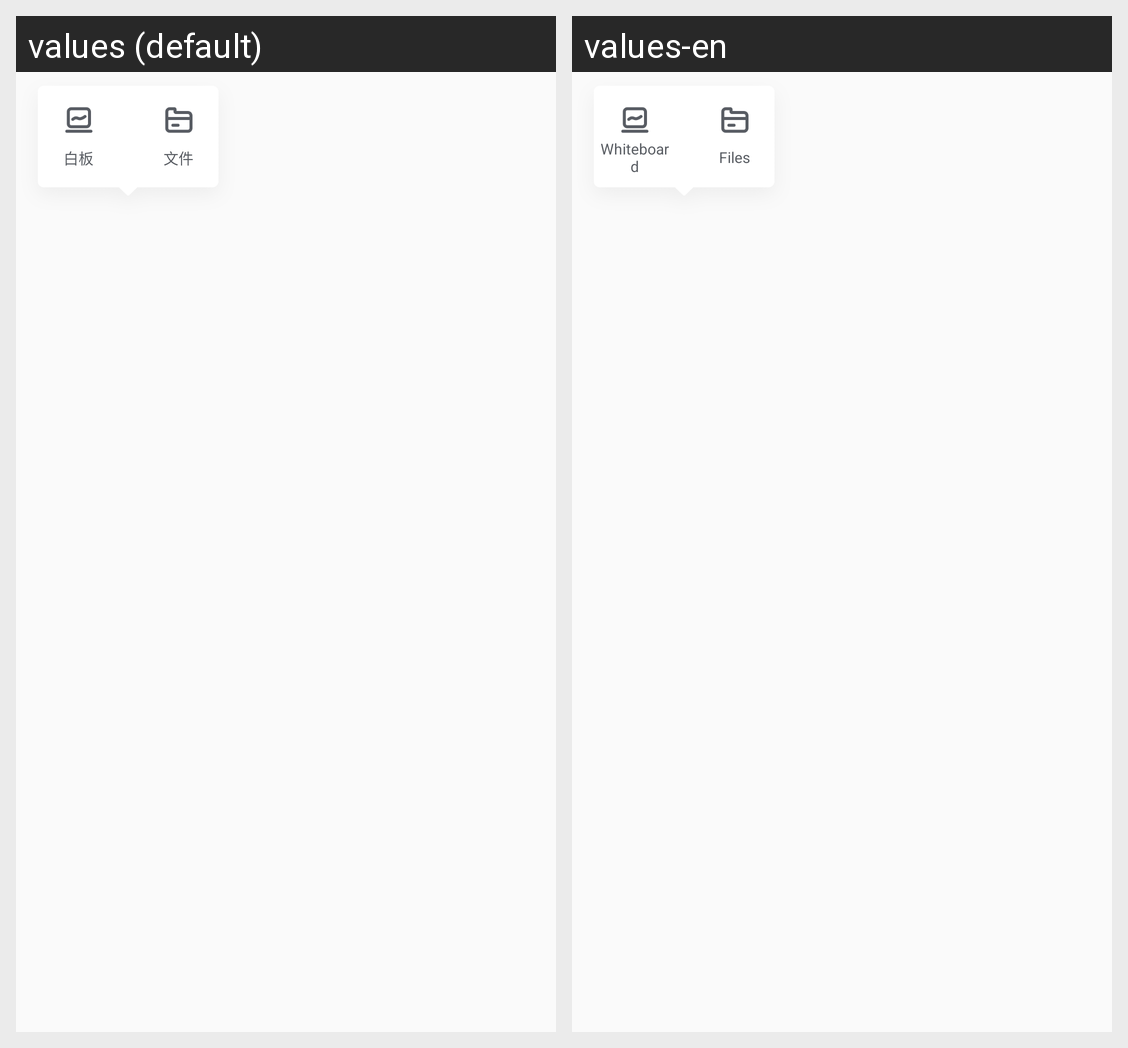

Here is an Android app screen in its default locale and in the app's own translations. Write out the translated-string differences for the strings that appear on this screen.
Android screen res/layout/popwindow_share.xml rendered under 2 locales, left to right: values (default), values-en. Device: Nexus 5 (rendered at 1080×1920; each locale shown at half size, 540×960, under a caption strip naming it); theme AppTheme.
Strings drawn on this screen, with the default value and each locale's value (text and hints the layout hard-codes, and strings that could not be matched under every locale, appear in the picture but are not listed):

room_controller_whiteboard
  values: 白板
  values-en: Whiteboard

room_controller_docs
  values: 文件
  values-en: Files
